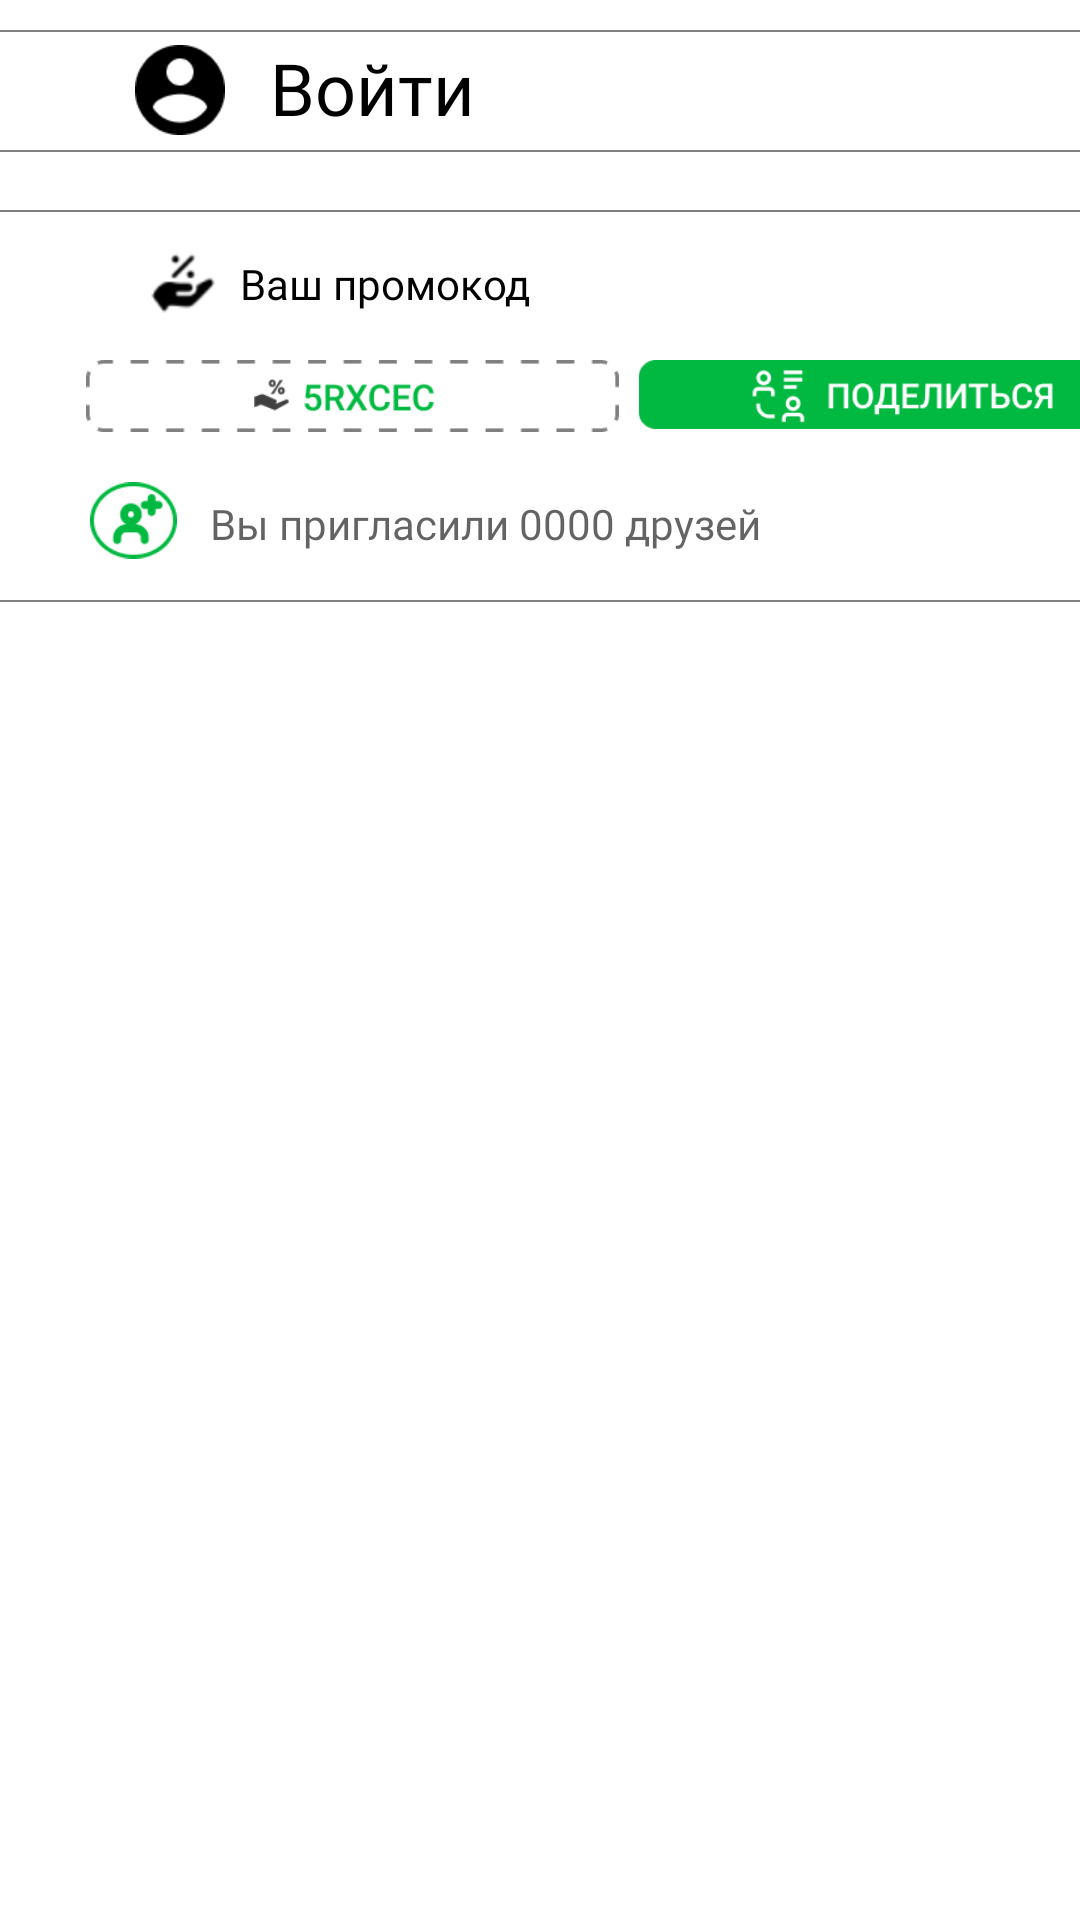

This screen was rendered from an Android layout file. Write that file and the resources it references.
<!-- AndroidManifest.xml: application theme Theme.Frontcafe -->
<!-- res/layout/fragment_ect.xml -->
<?xml version="1.0" encoding="utf-8"?>
<FrameLayout xmlns:android="http://schemas.android.com/apk/res/android"
             xmlns:app="http://schemas.android.com/apk/res-auto"
             xmlns:tools="http://schemas.android.com/tools"
             android:layout_width="match_parent"
             android:layout_height="match_parent"
             tools:context=".Ect">

    

    <ImageView
            android:src="@drawable/line"
            android:layout_width="match_parent"
            android:layout_height="wrap_content"
            android:id="@+id/line"
            android:translationY="10dp"
            android:scaleX="150"
            app:srcCompat="@drawable/line"
            android:contentDescription="@string/lone"/>

    <ImageView
            android:src="@drawable/line"
            android:layout_width="match_parent"
            android:layout_height="wrap_content"
            android:id="@+id/line2"
            android:translationY="50dp"
            android:scaleX="150"
            app:srcCompat="@drawable/line"
            android:contentDescription="@string/line"/>

    <ImageView
            android:src="@drawable/line"
            android:layout_width="match_parent"
            android:layout_height="wrap_content"
            android:id="@+id/line4"
            android:translationY="70dp"
            android:scaleX="150"
            app:srcCompat="@drawable/line"
            android:contentDescription="@string/line"/>

    <ImageView
            android:src="@drawable/line"
            android:layout_width="match_parent"
            android:layout_height="wrap_content"
            android:id="@+id/line5"
            android:translationY="200dp"
            android:scaleX="150"
            app:srcCompat="@drawable/line"
            android:contentDescription="@string/line"/>

    <ImageView
            android:src="@drawable/log"
            android:layout_width="wrap_content"
            android:layout_height="30dp"
            android:id="@+id/logoch"
            android:contentDescription="@string/log"
            android:translationY="15dp"
            android:translationX="40dp"/>

    <TextView
            android:text="Войти"
            android:layout_width="wrap_content"
            android:layout_height="wrap_content"
            android:id="@+id/Vhod"
            android:fontFamily="@font/roboto_medium"
            android:textSize="24sp"
            android:textColor="#000000"
            android:translationY="13dp"
            android:translationX="90dp"/>

    <Button
            android:text="Button"
            android:layout_width="match_parent"
            android:layout_height="wrap_content"
            android:id="@+id/Voity"
            android:translationY="6dp"
            android:alpha="0"
            android:onClick="vhod"
            tools:ignore="OnClick"/>

    <ImageView
            android:src="@drawable/get_a_discount"
            android:layout_width="36dp"
            android:layout_height="wrap_content"
            android:id="@+id/imageView2"
            android:translationY="80dp"
            android:translationX="43dp"
            android:contentDescription="TODO"/>

    <TextView
            android:text="@string/promo"
            android:layout_width="wrap_content"
            android:layout_height="wrap_content"
            android:id="@+id/textView2"
            android:fontFamily="@font/roboto_medium"
            android:textColor="#000000"
            android:translationY="85dp"
            android:translationX="80dp"/>

    <ImageView
            android:src="@drawable/kod"
            android:layout_width="235dp"
            android:layout_height="24dp"
            android:id="@+id/imageView6"
            android:translationY="120dp"
            android:translationX="0dp"/>

    <ImageView
            android:src="@drawable/rep"
            android:layout_width="236dp"
            android:layout_height="23dp"
            android:id="@+id/imageView7"
            android:translationY="120dp"
            android:translationX="180dp"/>

    <Button
            android:text="Button"
            android:layout_width="167dp"
            android:layout_height="35dp"
            android:id="@+id/button2"
            android:translationY="115dp"
            android:translationX="215dp"
            android:alpha="0"/>

    <ImageView
            android:src="@drawable/fr"
            android:layout_width="29dp"
            android:layout_height="27dp"
            android:id="@+id/imageView8"
            android:translationY="160dp"
            android:translationX="30dp"/>

    <TextView
            android:text="Вы пригласили 0000 друзей"
            android:layout_width="wrap_content"
            android:layout_height="wrap_content"
            android:id="@+id/textView3"
            android:translationY="165dp"
            android:translationX="70dp"
            android:textSize="14sp"
            android:fontFamily="@font/roboto_medium"
            android:textColor="#9C000000"/>

</FrameLayout>
<!-- resources referenced by this layout -->
<resources>
  <!-- drawable fr: png bitmap (drawable-hdpi, 2221 bytes) -->
  <!-- drawable get_a_discount: png bitmap (drawable-hdpi, 782 bytes) -->
  <!-- drawable kod: png bitmap (drawable-hdpi, 3634 bytes) -->
  <!-- drawable line: png bitmap (drawable-hdpi, 133 bytes) -->
  <!-- drawable log: png bitmap (drawable-hdpi, 916 bytes) -->
  <!-- drawable rep: png bitmap (drawable-hdpi, 3892 bytes) -->
  <string name="line">TODO</string>
  <string name="log">TODO</string>
  <string name="lone">TODO</string>
  <string name="promo">Ваш промокод</string>
  <style name="Theme.Frontcafe" parent="Theme.MaterialComponents.DayNight.NoActionBar">
          
          <item name="colorPrimary">@color/purple_500</item>
          <item name="colorPrimaryVariant">@color/purple_700</item>
          <item name="colorOnPrimary">@color/white</item>
          
          <item name="colorSecondary">@color/teal_200</item>
          <item name="colorSecondaryVariant">@color/teal_700</item>
          <item name="colorOnSecondary">@color/black</item>
          
          <item name="android:statusBarColor" tools:targetApi="l">?attr/colorPrimaryVariant</item>
          
      </style>
  <color name="purple_500">#FF6200EE</color>
  <color name="purple_700">#FF3700B3</color>
  <color name="white">#FFFFFFFF</color>
  <color name="teal_200">#FF03DAC5</color>
  <color name="teal_700">#FF018786</color>
  <color name="black">#FF000000</color>
</resources>
